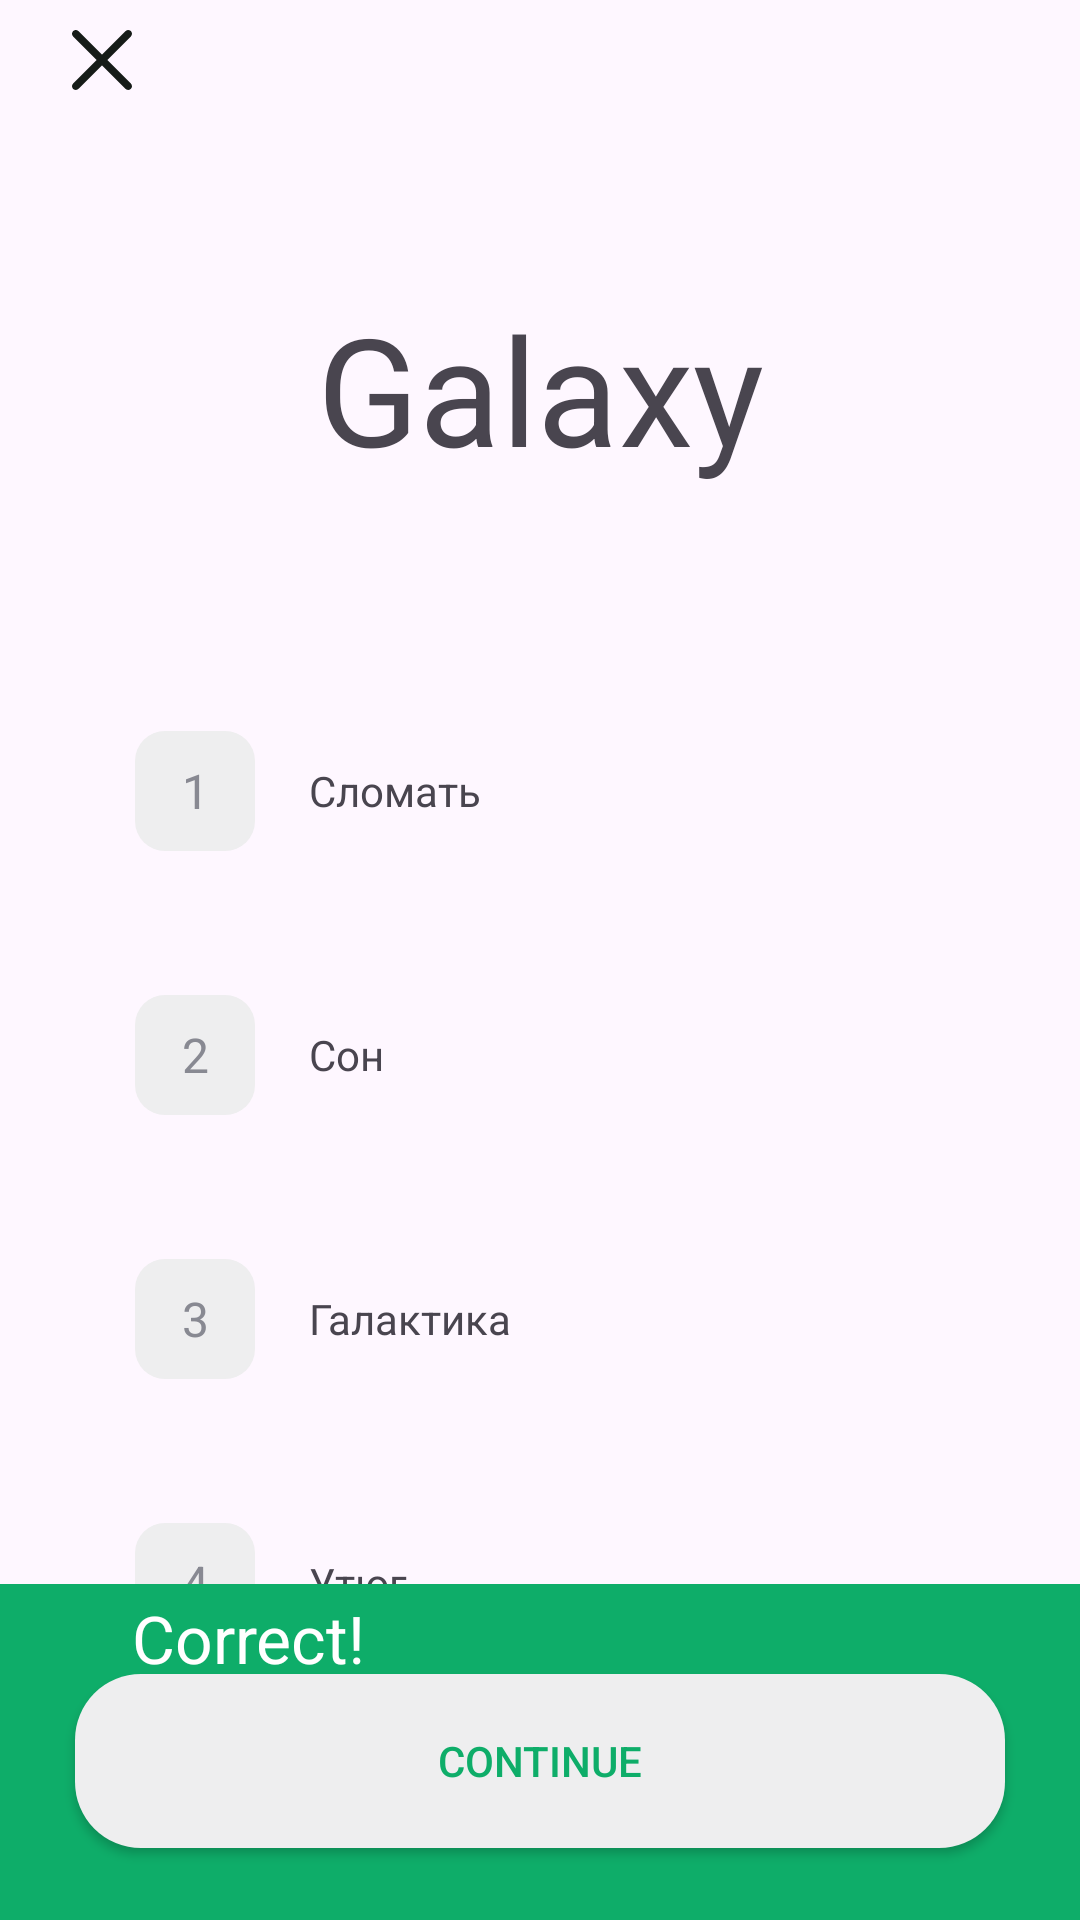

The Android layout XML behind this screen, and the referenced resources:
<!-- AndroidManifest.xml: application theme Theme.FirstXLM -->
<!-- res/layout/activity_second.xml -->
<?xml version="1.0" encoding="utf-8"?>
<androidx.constraintlayout.widget.ConstraintLayout xmlns:android="http://schemas.android.com/apk/res/android"
    xmlns:app="http://schemas.android.com/apk/res-auto"
    android:layout_width="match_parent"
    android:layout_height="match_parent"
    android:orientation="vertical"
    xmlns:tools="http://schemas.android.com/tools">

    <ImageButton
        android:id="@+id/imageButton"
        android:layout_width="wrap_content"
        android:layout_height="wrap_content"
        android:background="@android:color/transparent"
        android:src="@drawable/ic_close"
        app:layout_constraintStart_toStartOf="parent"
        app:layout_constraintTop_toTopOf="parent"
        android:layout_marginTop="10dp"
        android:layout_marginStart="24dp"/>

    <TextView
        android:id="@+id/textView2"
        android:layout_width="wrap_content"
        android:layout_height="wrap_content"
        android:layout_gravity="center_horizontal"
        android:layout_marginHorizontal="33dp"
        android:layout_marginTop="66dp"
        android:text="Galaxy"
        android:textSize="50sp"
        app:layout_constraintEnd_toEndOf="parent"
        app:layout_constraintStart_toStartOf="parent"
        app:layout_constraintTop_toBottomOf="@+id/imageButton"
        tools:text="Galaxy" />

    <LinearLayout
        android:id="@+id/linearLayout"
        android:layout_width="match_parent"
        android:layout_height="wrap_content"
        android:layout_marginHorizontal="33dp"
        android:layout_marginTop="66dp"
        android:orientation="vertical"
        app:layout_constraintTop_toBottomOf="@+id/textView2"
        tools:layout_editor_absoluteX="33dp">

        <LinearLayout
            android:layout_width="match_parent"
            android:layout_height="70dp"
            android:background="@drawable/shape_rounded_containers"
            android:gravity="center_vertical"
            android:orientation="horizontal">

            <TextView
                android:layout_width="40dp"
                android:layout_height="40dp"
                android:layout_marginStart="12dp"
                android:background="@drawable/shape_rounded_variants"
                android:gravity="center"
                android:text="1"
                android:textColor="#888992"
                android:textSize="16sp" />

            <TextView
                android:layout_width="wrap_content"
                android:layout_height="wrap_content"
                android:layout_marginStart="18dp"
                android:text="Сломать" />
        </LinearLayout>

        <LinearLayout
            android:layout_width="match_parent"
            android:layout_height="70dp"
            android:layout_marginTop="18dp"
            android:background="@drawable/shape_rounded_containers"
            android:gravity="center_vertical"
            android:orientation="horizontal">

            <TextView
                android:layout_width="40dp"
                android:layout_height="40dp"
                android:layout_marginStart="12dp"
                android:background="@drawable/shape_rounded_variants"
                android:gravity="center"
                android:text="2"
                android:textColor="#888992"
                android:textSize="16sp" />

            <TextView
                android:layout_width="wrap_content"
                android:layout_height="wrap_content"
                android:layout_marginStart="18dp"
                android:text="Сон" />
        </LinearLayout>

        <LinearLayout
            android:layout_width="match_parent"
            android:layout_height="70dp"
            android:layout_marginTop="18dp"
            android:background="@drawable/shape_rounded_containers"
            android:gravity="center_vertical"
            android:orientation="horizontal">

            <TextView
                android:layout_width="40dp"
                android:layout_height="40dp"
                android:layout_marginStart="12dp"
                android:background="@drawable/shape_rounded_variants"
                android:gravity="center"
                android:text="3"
                android:textColor="#888992"
                android:textSize="16sp" />

            <TextView
                android:layout_width="wrap_content"
                android:layout_height="wrap_content"
                android:layout_marginStart="18dp"
                android:text="Галактика" />
        </LinearLayout>

        <LinearLayout
            android:layout_width="match_parent"
            android:layout_height="70dp"
            android:layout_marginTop="18dp"
            android:background="@drawable/shape_rounded_containers"
            android:gravity="center_vertical"
            android:orientation="horizontal">

            <TextView
                android:layout_width="40dp"
                android:layout_height="40dp"
                android:layout_marginStart="12dp"
                android:background="@drawable/shape_rounded_variants"
                android:gravity="center"
                android:text="4"
                android:textColor="#888992"
                android:textSize="16sp" />

            <TextView
                android:layout_width="wrap_content"
                android:layout_height="wrap_content"
                android:layout_marginStart="18dp"
                android:text="Утюг" />
        </LinearLayout>
    </LinearLayout>

    <Button
        android:layout_width="310dp"
        android:layout_height="58dp"
        android:backgroundTint="#2574FF"
        android:text="Skip"
        android:textAllCaps="true"
        android:layout_marginBottom="24dp"
        android:visibility="gone"
        app:layout_constraintBottom_toBottomOf="parent"
        app:layout_constraintEnd_toEndOf="parent"
        app:layout_constraintStart_toStartOf="parent" />

    <androidx.constraintlayout.widget.ConstraintLayout
        android:layout_width="match_parent"
        android:layout_height="wrap_content"
        android:background="#0EAD69"
        app:layout_constraintBottom_toBottomOf="parent"
        app:layout_constraintEnd_toEndOf="parent"
        app:layout_constraintStart_toStartOf="parent"
        tools:layout_height="132dp">

        <ImageView
            android:id="@+id/imageView"
            android:layout_width="wrap_content"
            android:layout_height="wrap_content"
            android:layout_marginStart="36dp"
            android:layout_marginTop="18dp"
            android:src="@drawable/ic_correct"
            app:layout_constraintStart_toStartOf="parent"
            app:layout_constraintTop_toTopOf="parent" />

        <TextView
            android:layout_width="wrap_content"
            android:layout_height="wrap_content"
            android:text="Correct!"
            app:layout_constraintBottom_toBottomOf="@+id/imageView"
            app:layout_constraintStart_toEndOf="@+id/imageView"
            app:layout_constraintTop_toTopOf="@+id/imageView"
            android:layout_marginStart="8dp"
            android:textColor="@color/white"
            android:textSize="22sp"/>

        <android.widget.Button
            android:layout_width="310dp"
            android:layout_height="58dp"
            android:textColor="#0EAD69"
            android:background="@drawable/shape_rounded_botom"
            app:layout_constraintBottom_toBottomOf="parent"
            app:layout_constraintEnd_toEndOf="parent"
            app:layout_constraintStart_toStartOf="parent"
            app:layout_constraintTop_toBottomOf="@+id/imageView"
            android:text="Continue"
            android:textAllCaps="true"
            android:layout_marginTop="12dp"
            android:layout_marginBottom="24dp"/>

    </androidx.constraintlayout.widget.ConstraintLayout>






</androidx.constraintlayout.widget.ConstraintLayout>
<!-- resources referenced by this layout -->
<resources>
  <!-- drawable ic_close (drawable) -->
  <vector xmlns:android="http://schemas.android.com/apk/res/android"
      android:width="20dp"
      android:height="20dp"
      android:viewportWidth="20"
      android:viewportHeight="20">
    <path
        android:pathData="M11.762,9.994L19.622,2.134C20.11,1.646 20.11,0.855 19.622,0.367C19.133,-0.122 18.343,-0.122 17.854,0.367L9.994,8.227L2.134,0.367C1.645,-0.122 0.855,-0.122 0.366,0.367C-0.122,0.855 -0.122,1.646 0.366,2.134L8.227,9.994L0.366,17.854C-0.122,18.342 -0.122,19.134 0.366,19.622C0.61,19.865 0.93,19.987 1.25,19.987C1.57,19.987 1.89,19.865 2.134,19.621L9.994,11.761L17.854,19.621C18.098,19.865 18.418,19.987 18.738,19.987C19.058,19.987 19.378,19.865 19.622,19.621C20.11,19.133 20.11,18.342 19.622,17.854L11.762,9.994Z"
        android:fillColor="#161C18"
        android:fillType="evenOdd"/>
  </vector>
  <!-- drawable shape_rounded_botom (drawable) -->
  <?xml version="1.0" encoding="utf-8"?>
  <shape xmlns:android="http://schemas.android.com/apk/res/android">
      <solid android:color="#EEEEEF"/>
      <corners android:radius="22dp"/>
  </shape>
  <!-- drawable shape_rounded_variants (drawable) -->
  <?xml version="1.0" encoding="utf-8"?>
  <shape xmlns:android="http://schemas.android.com/apk/res/android">
      <solid android:color="#EEEEEF"/>
      <corners android:radius="10dp"/>
  
  </shape>
  <style name="Theme.FirstXLM" parent="Base.Theme.FirstXLM" />
  <style name="Base.Theme.FirstXLM" parent="Theme.Material3.DayNight.NoActionBar">
          
          
      </style>
  <!-- not gathered from this repository: default colours our renderer supplied (Android Studio template values) -->
  <color name="white">#FFFFFFFF</color>
</resources>
